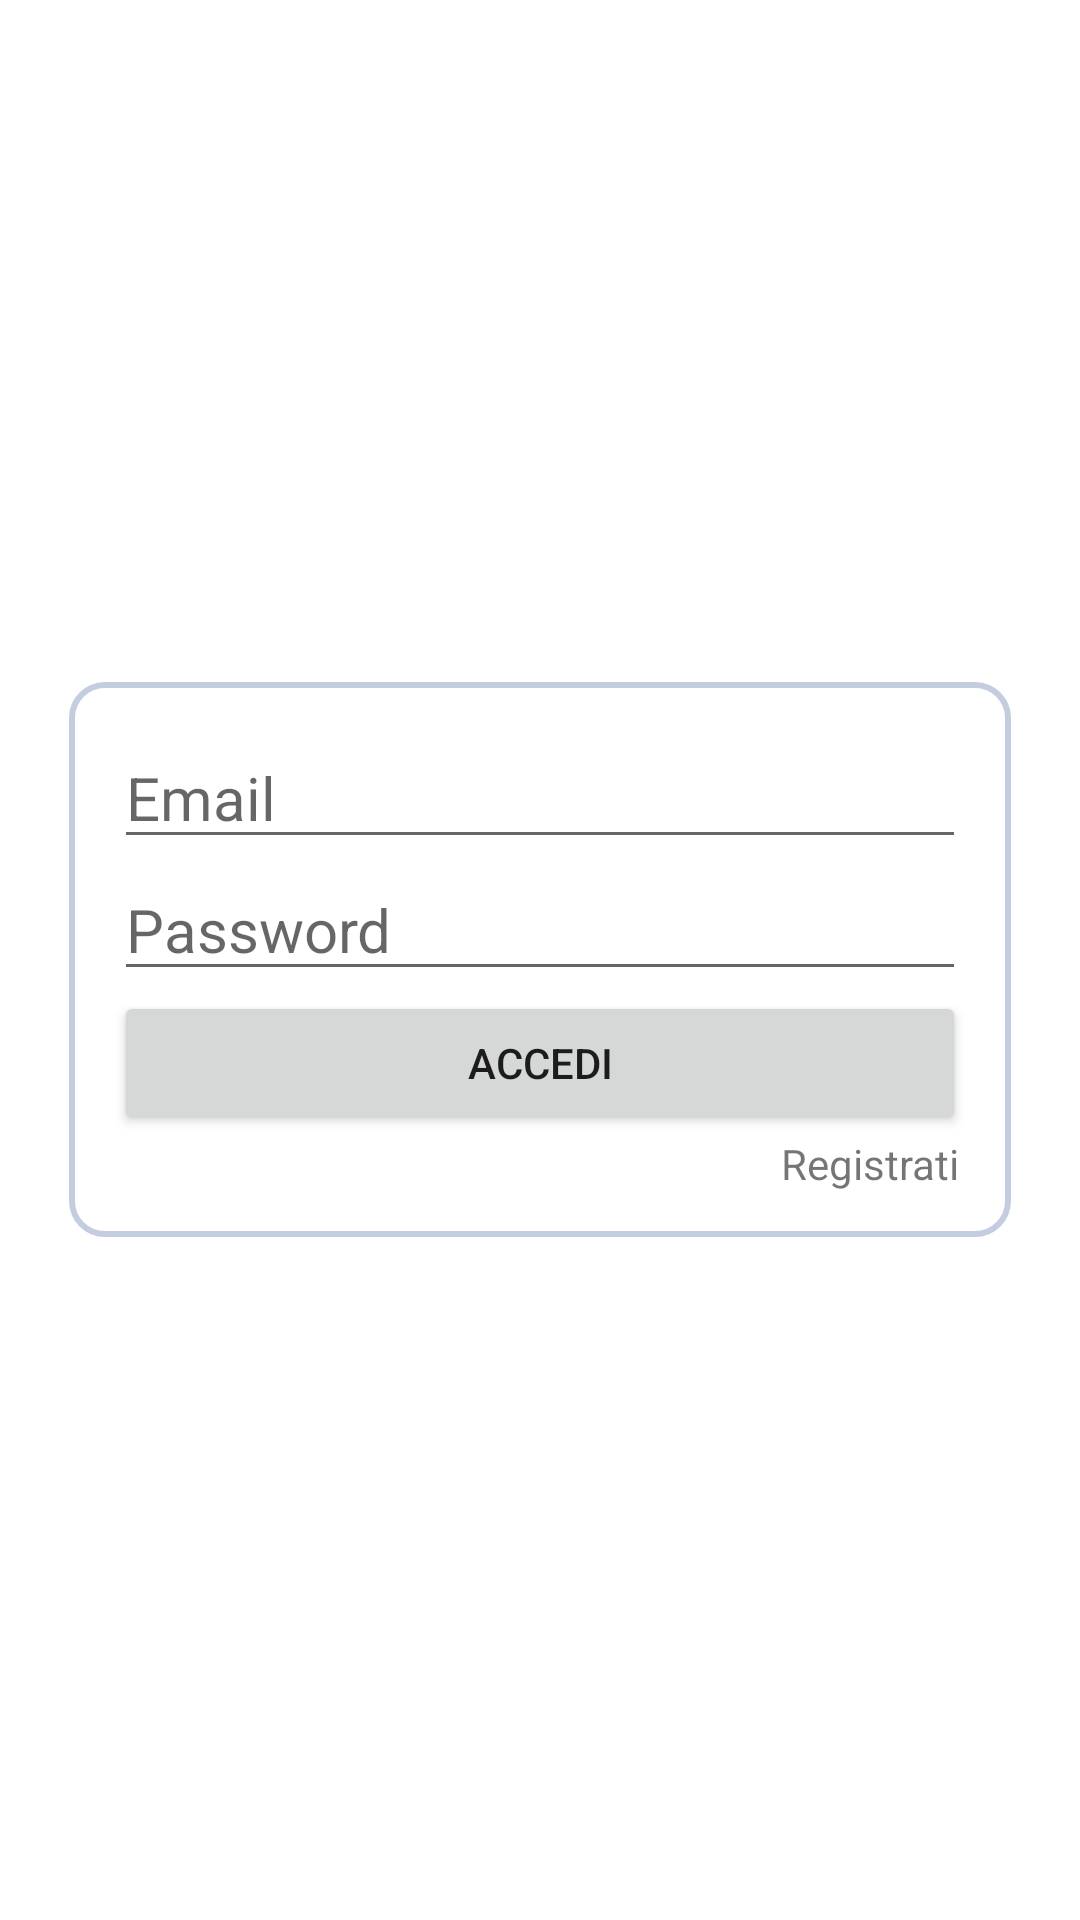

Android layout source for this screen:
<!-- AndroidManifest.xml: application theme Theme.MyApp -->
<!-- res/layout/fragment_sign_in.xml -->
<?xml version="1.0" encoding="utf-8"?>
<FrameLayout xmlns:android="http://schemas.android.com/apk/res/android"
    xmlns:tools="http://schemas.android.com/tools"
    android:layout_width="match_parent"
    android:layout_height="match_parent"
    android:layout_gravity="center"
    tools:context=".fragments.SignIn">

    <RelativeLayout
        android:layout_width="match_parent"
        android:layout_height="match_parent"
        android:gravity="center">

        <LinearLayout
            android:layout_width="wrap_content"
            android:layout_height="wrap_content"
            android:layout_centerInParent="true"
            android:gravity="center"
            android:orientation="vertical"
            android:padding="15dp"
            android:background="@drawable/shape">


            <EditText
                android:id="@+id/emailAddressSignIn"
                android:layout_width="wrap_content"
                android:layout_height="wrap_content"
                android:ems="12"
                android:hint="Email"
                android:inputType="textEmailAddress"
                android:textSize="20sp" />

            <EditText
                android:id="@+id/passwordSignIn"
                android:layout_width="wrap_content"
                android:layout_height="wrap_content"
                android:ems="12"
                android:hint="Password"
                android:inputType="textPassword"
                android:textSize="20sp" />

            <Button
                android:id="@+id/buttonSignIn"
                android:layout_width="match_parent"
                android:layout_height="wrap_content"
                android:text="Accedi" />

            <TextView
                android:id="@+id/toSignUp"
                android:layout_width="wrap_content"
                android:layout_height="wrap_content"
                android:layout_gravity="bottom|right"
                android:text="Registrati"
                android:layout_marginEnd="2dp"/>
        </LinearLayout>
    </RelativeLayout>
</FrameLayout>
<!-- resources referenced by this layout -->
<resources>
  <!-- drawable shape (drawable) -->
  <?xml version ="1.0" encoding ="utf-8"?>
  <shape
      xmlns:android="http://schemas.android.com/apk/res/android"
      android:shape="rectangle">
      <solid
          android:color="@color/white" >
      </solid>
  
      <stroke
          android:width="2dp"
          android:color="#C4CDE0" >
      </stroke>
  
      <padding
          android:left="5dp"
          android:top="5dp"
          android:right="5dp"
          android:bottom="5dp"    >
      </padding>
  
      <corners
          android:radius="11dp"   >
      </corners>
  
  </shape>
  <style name="Theme.MyApp" parent="Theme.MaterialComponents.DayNight.DarkActionBar">
          
          <item name="colorPrimary">@color/light_blue</item>
          <item name="colorPrimaryVariant">@color/light_blue_sec</item>
          <item name="colorOnPrimary">@color/white</item>
          
          <item name="colorSecondary">@color/purple_500</item>
          <item name="colorSecondaryVariant">@color/purple_700</item>
          <item name="colorOnSecondary">@color/white</item>
          
          <item name="android:statusBarColor">?attr/colorPrimaryVariant</item>
          
      </style>
  <color name="white">#FFFFFFFF</color>
  <color name="light_blue">#33B5E5</color>
  <color name="light_blue_sec">#ABCDEF</color>
  <color name="purple_500">#FF6200EE</color>
  <color name="purple_700">#FF3700B3</color>
</resources>
